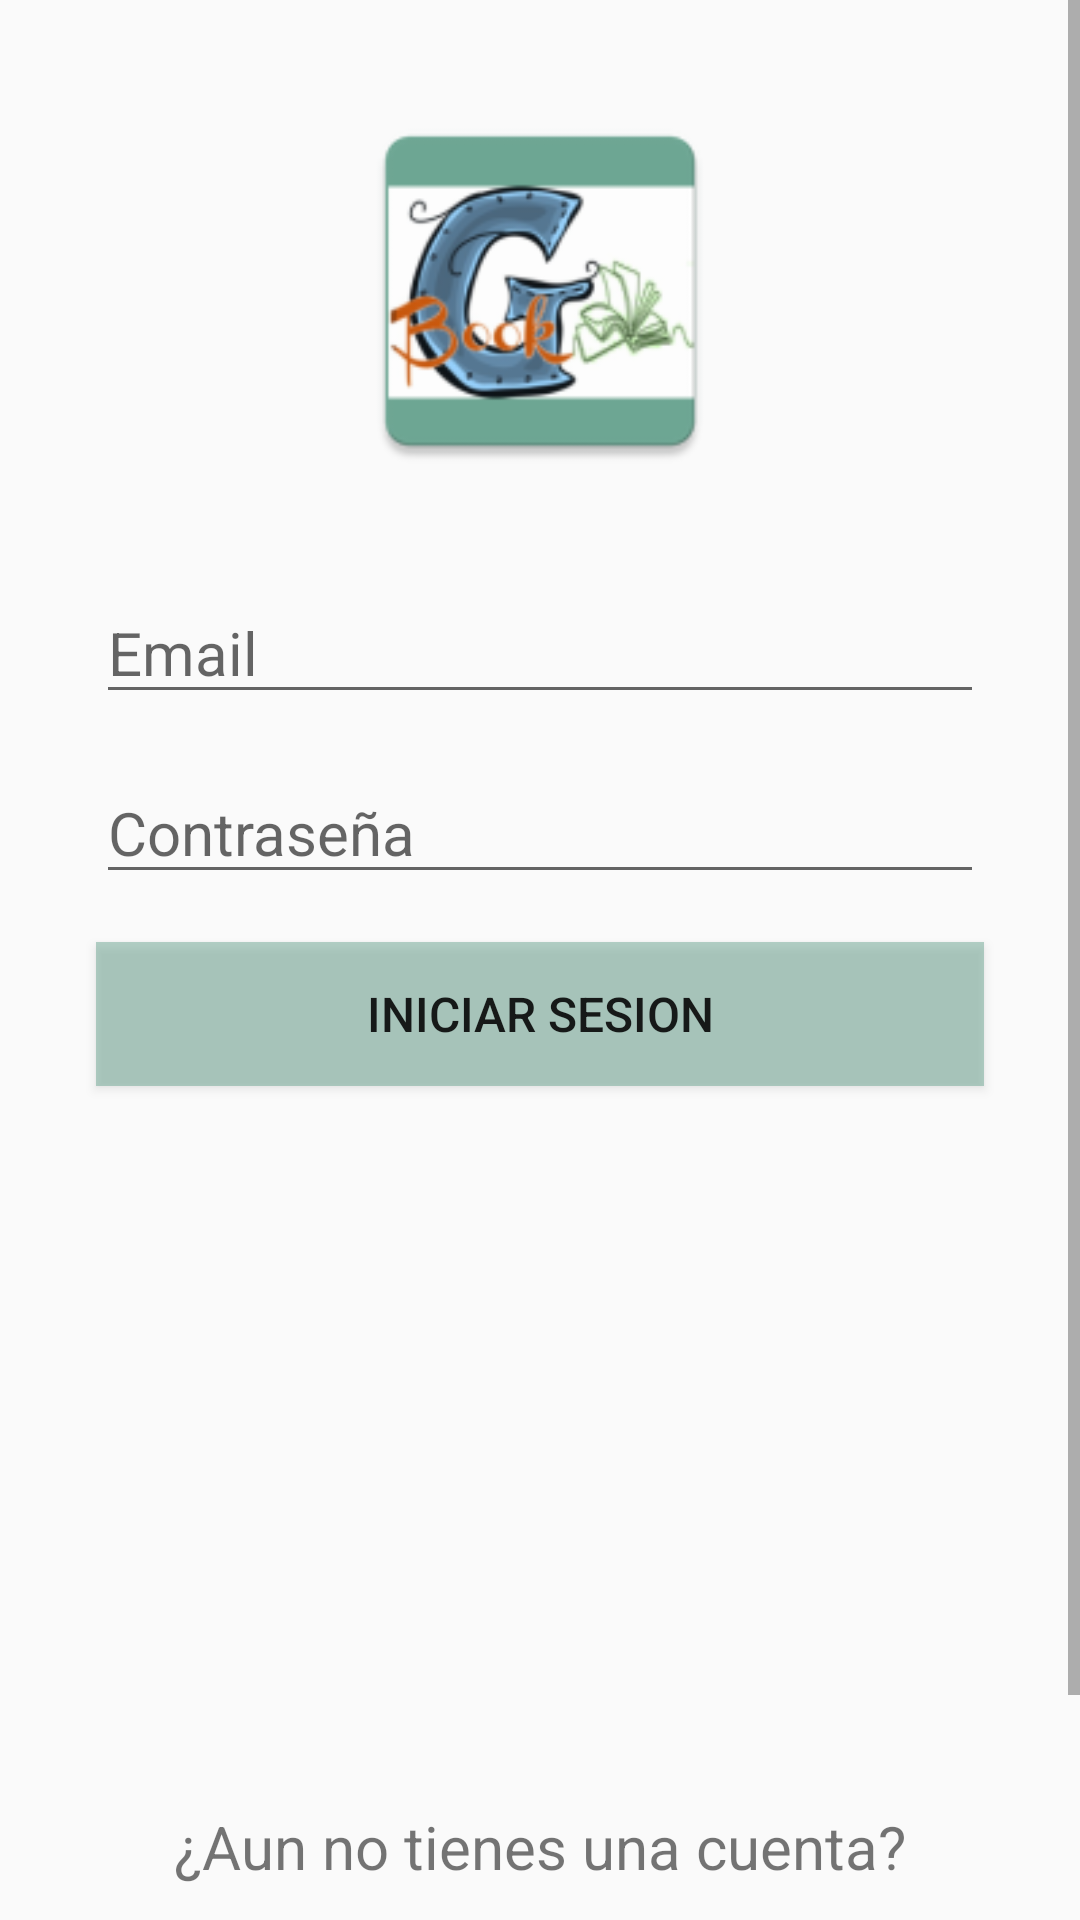

Here is an Android app screen rendered from its layout file. Give the layout XML and the strings, colors and styles it references.
<!-- AndroidManifest.xml: application theme Theme.AppCompat.Light.NoActionBar -->
<!-- res/layout/activity_main.xml -->
<?xml version="1.0" encoding="utf-8"?>
<androidx.constraintlayout.widget.ConstraintLayout xmlns:android="http://schemas.android.com/apk/res/android"
    xmlns:app="http://schemas.android.com/apk/res-auto"
    xmlns:tools="http://schemas.android.com/tools"
    android:id="@+id/ConstrainLayout"
    android:layout_width="match_parent"
    android:layout_height="match_parent"
    tools:context=".MainActivity">

    <ScrollView
        android:id="@+id/ScrollViewMain"
        android:layout_width="match_parent"
        android:layout_height="match_parent"
        app:layout_constraintBottom_toBottomOf="parent"
        app:layout_constraintEnd_toEndOf="parent"
        app:layout_constraintStart_toStartOf="parent"
        app:layout_constraintTop_toTopOf="parent">


        <LinearLayout
            android:layout_width="match_parent"
            android:layout_height="wrap_content"
            android:gravity="center"
            android:orientation="vertical">

            <ImageView
                android:id="@+id/img_1"
                android:layout_width="130dp"
                android:layout_height="130dp"
                android:layout_marginStart="32dp"
                android:layout_marginTop="32dp"
                android:layout_marginEnd="32dp"
                android:contentDescription="@string/ContentDescriptionLogo"
                app:srcCompat="@mipmap/ic_launcher"
                tools:ignore="ImageContrastCheck" />

            <EditText
                android:id="@+id/editText1"
                android:layout_width="match_parent"
                android:layout_height="wrap_content"
                android:layout_marginStart="32dp"
                android:layout_marginTop="32dp"
                android:layout_marginEnd="32dp"
                android:drawableStart="@drawable/vector_person"
                android:drawablePadding="5dp"
                android:ems="10"
                android:hint="@string/string_Email"
                android:importantForAutofill="no"
                android:inputType="textEmailAddress"
                android:textSize="20sp" />

            <EditText
                android:id="@+id/editText2"
                android:layout_width="match_parent"
                android:layout_height="wrap_content"
                android:layout_marginStart="32dp"
                android:layout_marginTop="16dp"
                android:layout_marginEnd="32dp"
                android:drawableStart="@drawable/vector_lock"
                android:drawablePadding="5dp"
                android:ems="10"
                android:hint="@string/string_Contraseña"
                android:importantForAutofill="no"
                android:inputType="textPassword"
                android:textSize="20sp" />

            <Button
                android:id="@+id/btn_1"
                android:layout_width="match_parent"
                android:layout_height="wrap_content"
                android:layout_marginStart="32dp"
                android:layout_marginTop="16dp"
                android:layout_marginEnd="32dp"
                android:background="#806EA794"
                android:text="@string/string_IniciarSesion"
                android:textSize="16sp" />


            <Space
                android:id="@+id/space_1"
                android:layout_width="match_parent"
                android:layout_height="240dp" />

            <TextView
                android:id="@+id/textView1"
                android:layout_width="wrap_content"
                android:layout_height="wrap_content"
                android:layout_marginStart="32dp"
                android:layout_marginEnd="32dp"
                android:layout_marginBottom="16dp"
                android:text="@string/string_AunNoTienesUnaCuenta"
                android:textSize="20sp" />

            <Button
                android:id="@+id/btn_2"
                android:layout_width="match_parent"
                android:layout_height="wrap_content"
                android:layout_marginStart="32dp"
                android:layout_marginEnd="32dp"
                android:layout_marginBottom="32dp"
                android:background="#806EA794"
                android:onClick="Siguiente"
                android:text="@string/string_Registrarme"
                android:textSize="16sp" />

        </LinearLayout>
    </ScrollView>

</androidx.constraintlayout.widget.ConstraintLayout>
<!-- resources referenced by this layout -->
<resources>
  <!-- mipmap ic_launcher: png bitmap (mipmap-hdpi, 5479 bytes) -->
  <string name="ContentDescriptionLogo">Logo</string>
  <string name="string_AunNoTienesUnaCuenta">¿Aun no tienes una cuenta?</string>
  <string name="string_Email">Email</string>
  <string name="string_IniciarSesion">Iniciar sesion</string>
  <string name="string_Registrarme">Registrarme</string>
</resources>
